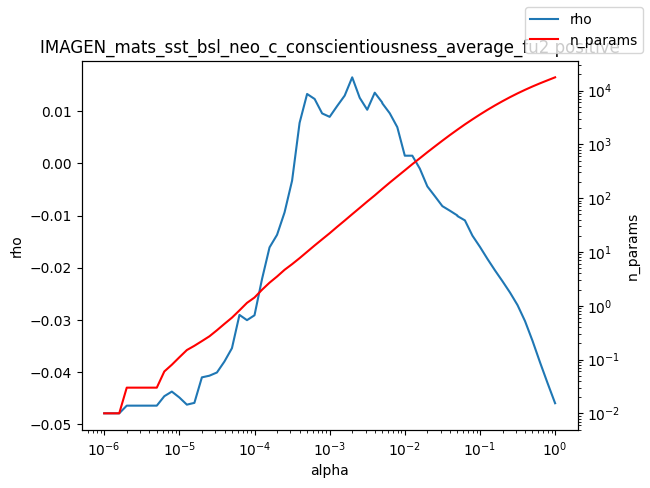

Values plotted in this chart, from the file beside it:
alpha, rho, n_params
1e-06, -0.04788, 0.01
1.2589254117941661e-06, -0.04788, 0.01
1.584893192461111e-06, -0.04788, 0.01
1.9952623149688787e-06, -0.04641, 0.03
2.511886431509577e-06, -0.04641, 0.03
3.162277660168379e-06, -0.04641, 0.03
3.981071705534969e-06, -0.04641, 0.03
5.011872336272715e-06, -0.04641, 0.03
6.30957344480193e-06, -0.0446, 0.06
7.943282347242805e-06, -0.04372, 0.08
1e-05, -0.04484, 0.11
1.2589254117941661e-05, -0.04622, 0.15
1.5848931924611107e-05, -0.04588, 0.18
1.9952623149688786e-05, -0.04099, 0.22
2.511886431509577e-05, -0.04067, 0.27
3.1622776601683795e-05, -0.04006, 0.35
3.9810717055349695e-05, -0.03795, 0.46
5.011872336272725e-05, -0.0354, 0.6
6.309573444801929e-05, -0.02902, 0.82
7.943282347242806e-05, -0.03003, 1.13
0.0001, -0.02909, 1.42
0.0001259, -0.02216, 1.98
0.0001585, -0.01609, 2.68
0.0001995, -0.01368, 3.49
0.0002512, -0.009375, 4.65
0.0003162, -0.003302, 5.92
0.0003981, 0.007787, 7.66
0.0005012, 0.01332, 10.05
0.000631, 0.01236, 13.18
0.0007943, 0.009592, 17.14
0.001, 0.008933, 22.25
0.001259, 0.01101, 29.29
0.001585, 0.013, 38.26
0.001995, 0.01651, 50.29
0.002512, 0.01258, 65.82
0.003162, 0.01029, 86.41
0.003981, 0.01356, 112.4
0.005, 0.01169, 147.8
0.005012, 0.01154, 148.3
0.00631, 0.009613, 194.5
0.007943, 0.006959, 252.8
0.01, 0.001488, 328.3
0.01259, 0.001489, 427.5
0.01585, -0.0009914, 551.2
0.01995, -0.004397, 712.6
0.02512, -0.006271, 913.9
0.03162, -0.008179, 1169
0.03981, -0.009053, 1486
0.05, -0.00996, 1868
0.05012, -0.01008, 1872
0.0631, -0.01091, 2348
0.07943, -0.01384, 2909
0.1, -0.01599, 3582
0.1259, -0.0183, 4374
0.1585, -0.02049, 5287
0.1995, -0.02258, 6334
0.2512, -0.02474, 7523
0.3162, -0.02714, 8848
0.3981, -0.03022, 10305
0.5012, -0.03401, 11904
... 3 more rows
